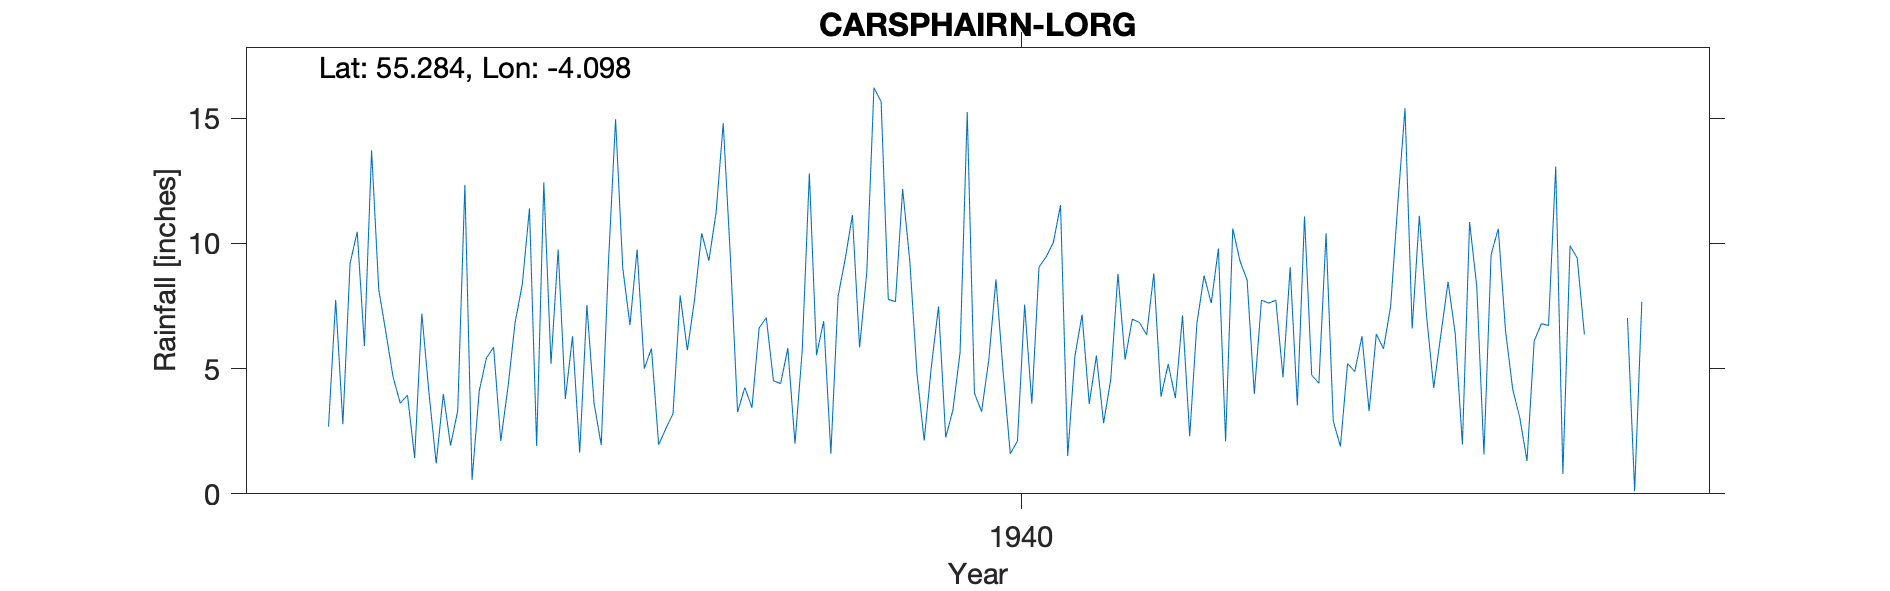

The table this chart was drawn from, first rows:
CARSPHAIRN (LORG), , , , , , , , , , , , , , , , , , , , 
Grid ref, NS668008, Long, -4.098, Lat, 55.28, Elevation, 960, ft, , , , , , , , , , , , 
Station no, 5020/7, , , , , , , , , , , , , , , , , , , 
, 1931, 1932, 1933, 1934, 1935, 1936, 1937, 1938, 1939, 1940, 1941, 1942, 1943, 1944, 1945, 1946, 1947, 1948, 1949, 1950
January, , , 8.15, 12.33, 5.19, 9.75, 14.79, 12.79, 7.67, 3.28, 1.51, 8.8, 9.3, 10.4, 6.6, 10.58, 6.36, , , 
February, , , 6.43, 0.56, 9.75, 5, 9.43, 5.54, 12.17, 5.34, 5.48, 3.88, 8.53, 2.91, 11.1, 6.53, , , , 
March, , , 4.65, 4.11, 3.79, 5.8, 3.26, 6.9, 9.28, 8.56, 7.15, 5.18, 3.99, 1.89, 7.11, 4.19, , , , 
April, , , 3.62, 5.42, 6.29, 1.96, 4.24, 1.6, 4.79, 4.87, 3.59, 3.82, 7.73, 5.2, 4.23, 3.03, 12.25, , , 
May, , , 3.94, 5.85, 1.64, 2.6, 3.44, 7.87, 2.13, 1.6, 5.52, 7.12, 7.61, 4.88, 6.36, 1.31, , , , 
June, , 2.68, 1.43, 2.11, 7.53, 3.2, 6.62, 9.38, 5.08, 2.11, 2.82, 2.3, 7.73, 6.29, 8.46, 6.1, , , , 
July, , 7.74, 7.19, 4.24, 3.62, 7.92, 7.03, 11.13, 7.48, 7.55, 4.57, 6.79, 4.65, 3.3, 6.39, 6.79, 7.02, , , 
August, , 2.78, 4.03, 6.84, 1.95, 5.73, 4.51, 5.84, 2.25, 3.6, 8.78, 8.71, 9.05, 6.38, 1.97, 6.72, 0.11, , , 
September, , 9.2, 1.21, 8.36, 9.19, 7.75, 4.4, 8.84, 3.34, 9.05, 5.36, 7.61, 3.53, 5.79, 10.85, 13.06, 7.66, , , 
October, , 10.46, 3.99, 11.39, 14.95, 10.4, 5.81, 16.21, 5.63, 9.46, 6.97, 9.79, 11.07, 7.48, 8.28, 0.79, , , , 
November, , 5.9, 1.93, 1.91, 9.01, 9.31, 2, 15.65, 15.24, 10.03, 6.84, 2.1, 4.74, 11.59, 1.57, 9.9, 6.86, , , 
December, , 13.71, 3.31, 12.43, 6.74, 11.22, 5.7, 7.76, 4.02, 11.52, 6.35, 10.59, 4.41, 15.39, 9.55, 9.41, , , , 
Total, , , 49.88, 75.55, 79.65, 80.64, 71.23, 109.5, 79.08, 76.97, 64.94, 76.69, 82.34, 81.5, 82.47, 78.41, , , , 
1947 Feb 1.2, Mar 6.0, May 5.5, June 5.0…, , , , , , , , , , , , , , , , , , , , 
13271, CARSPHAIRN: LORG, 01/01/1932, 31/12/1947, , , , , , , , , , , , , , , , , 
